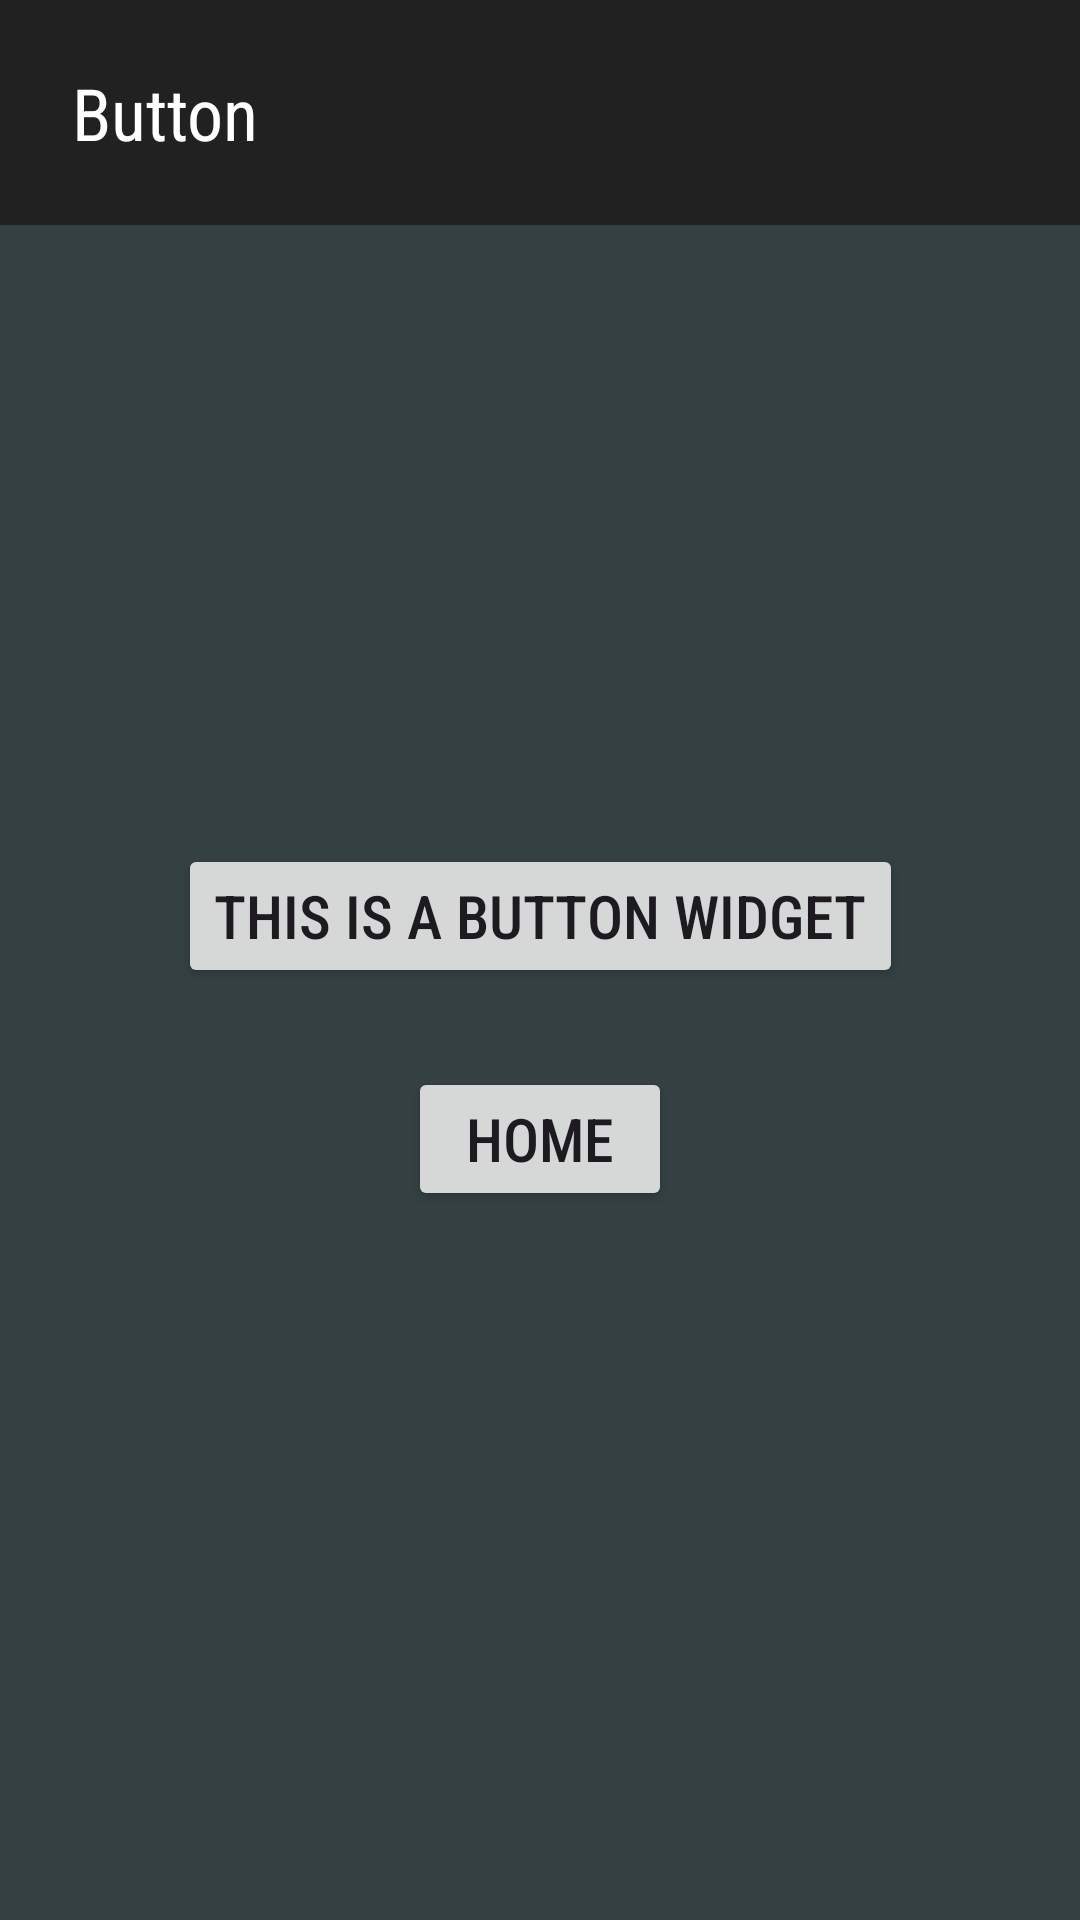

The Android layout XML behind this screen, and the referenced resources:
<!-- AndroidManifest.xml: application theme Theme.AllViews -->
<!-- res/layout/activity_button.xml -->
<?xml version="1.0" encoding="utf-8"?>
<androidx.constraintlayout.widget.ConstraintLayout xmlns:android="http://schemas.android.com/apk/res/android"
    xmlns:app="http://schemas.android.com/apk/res-auto"
    xmlns:tools="http://schemas.android.com/tools"
    android:layout_width="match_parent"
    android:layout_height="match_parent"
    android:background="#344042"
    tools:context=".ButtonActivity">

    <androidx.appcompat.widget.Toolbar
        android:id="@+id/toolbar"
        android:layout_width="fill_parent"
        android:layout_height="75dp"
        android:background="#212121"
        android:minHeight="?attr/actionBarSize"
        android:theme="?attr/actionBarTheme"
        app:layout_constraintStart_toStartOf="parent"
        app:layout_constraintTop_toTopOf="parent" />

    <TextView
        android:id="@+id/textView2"
        android:layout_width="wrap_content"
        android:layout_height="wrap_content"
        android:layout_marginStart="24dp"
        android:fontFamily="sans-serif-condensed"
        android:text="Button"
        android:textColor="#FFFFFF"
        android:textSize="24sp"
        app:autoSizeTextType="none"
        app:layout_constraintBottom_toBottomOf="@+id/toolbar"
        app:layout_constraintStart_toStartOf="@+id/toolbar"
        app:layout_constraintTop_toTopOf="@+id/toolbar"
        app:layout_constraintVertical_bias="0.5" />

    <Button
        android:id="@+id/button18"
        android:layout_width="wrap_content"
        android:layout_height="wrap_content"
        android:fontFamily="sans-serif-condensed-medium"
        android:onClick="onButtonClick"
        android:text="This is a button widget"
        android:textSize="20sp"
        app:layout_constraintBottom_toBottomOf="parent"
        app:layout_constraintEnd_toEndOf="parent"
        app:layout_constraintStart_toStartOf="parent"
        app:layout_constraintTop_toBottomOf="@+id/toolbar"
        app:layout_constraintVertical_bias="0.399" />

    <Button
        android:id="@+id/homeButton"
        android:layout_width="wrap_content"
        android:layout_height="wrap_content"
        android:fontFamily="sans-serif-condensed-medium"
        android:onClick="onButtonClick"
        android:text="Home"
        android:textSize="20sp"
        app:layout_constraintBottom_toBottomOf="parent"
        app:layout_constraintEnd_toEndOf="parent"
        app:layout_constraintStart_toStartOf="parent"
        app:layout_constraintTop_toBottomOf="@+id/button18"
        app:layout_constraintVertical_bias="0.1" />

</androidx.constraintlayout.widget.ConstraintLayout>
<!-- resources referenced by this layout -->
<resources>
  <style name="Theme.AllViews" parent="Base.Theme.AllViews" />
  <style name="Base.Theme.AllViews" parent="Theme.Material3.DayNight.NoActionBar">
          
          
      </style>
</resources>
